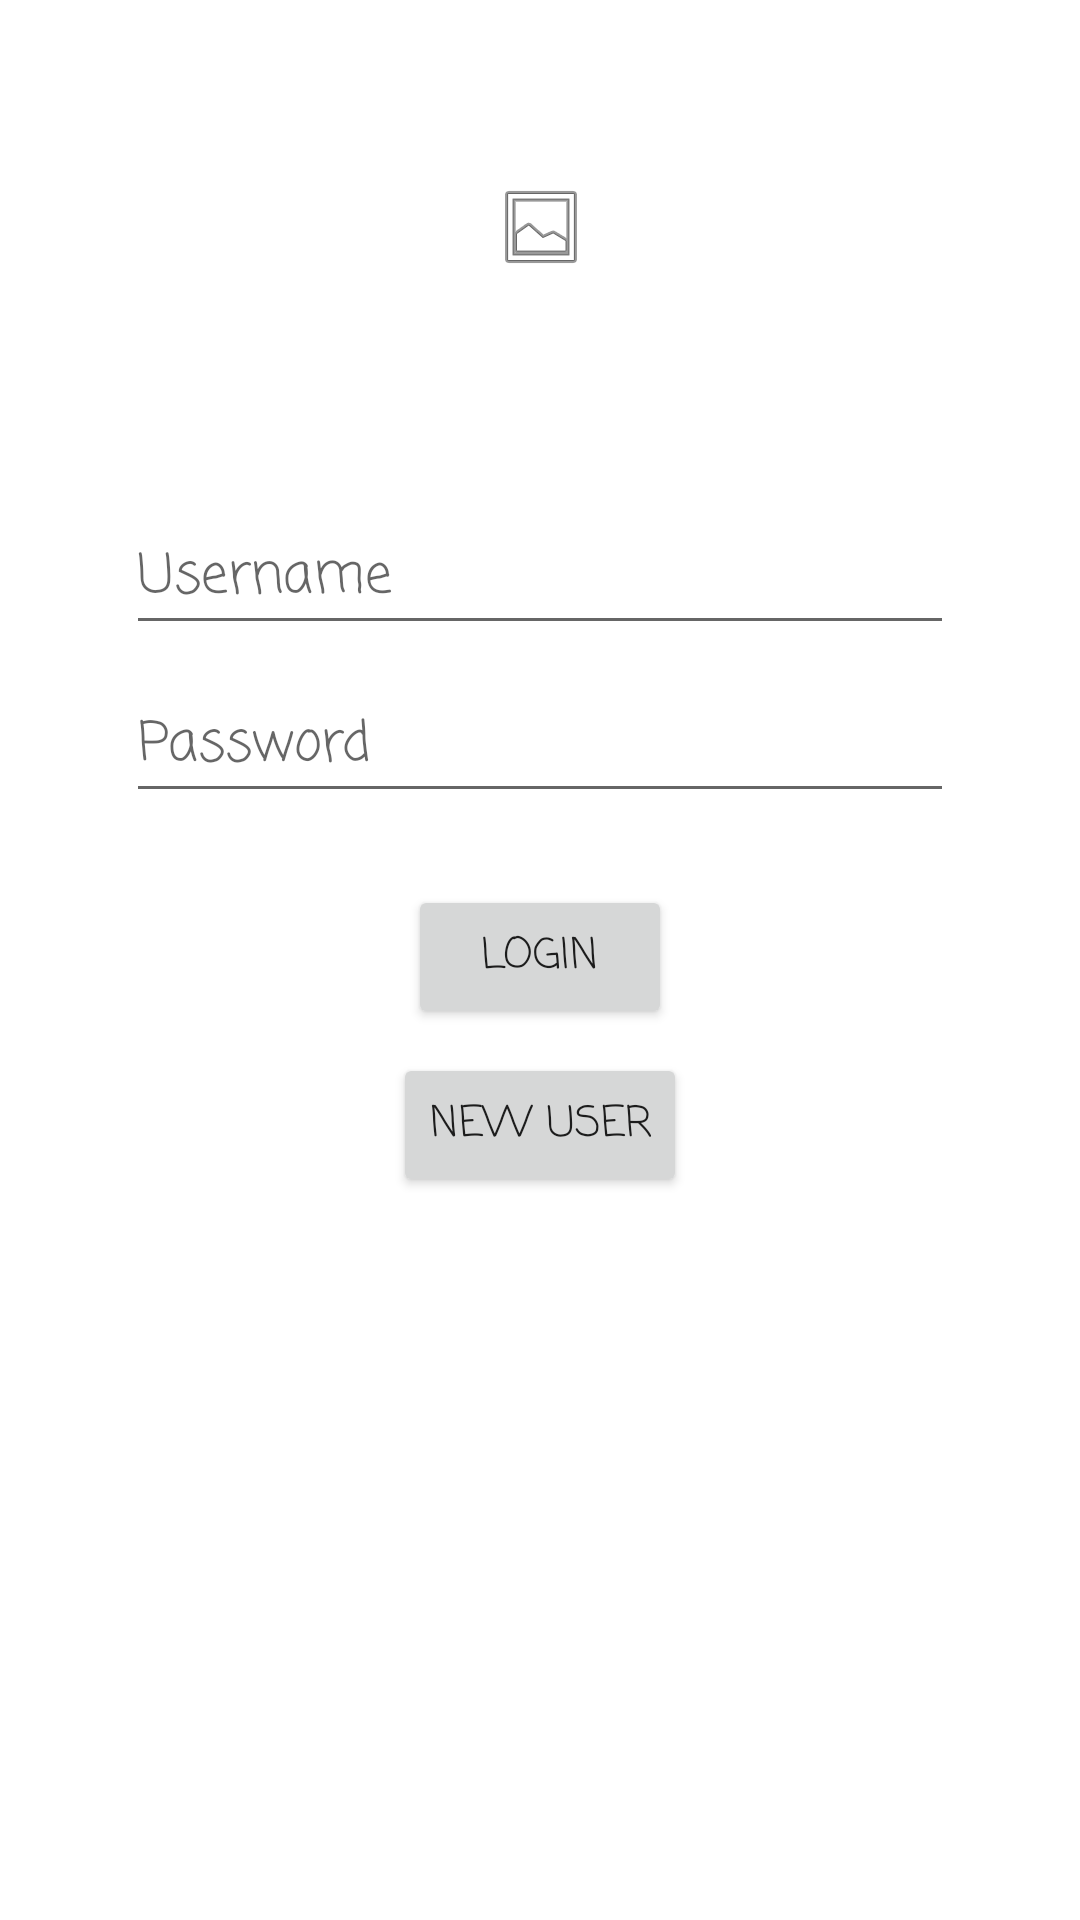

Layout XML and referenced resources for this Android screen:
<!-- AndroidManifest.xml: application theme Theme.BrendanClarke_Module3 -->
<!-- res/layout/activity_main.xml -->
<?xml version="1.0" encoding="utf-8"?>
<androidx.constraintlayout.widget.ConstraintLayout xmlns:android="http://schemas.android.com/apk/res/android"
    xmlns:app="http://schemas.android.com/apk/res-auto"
    xmlns:tools="http://schemas.android.com/tools"
    android:layout_width="match_parent"
    android:layout_height="match_parent"
    android:layout_margin="16dp"
    android:visibility="visible"
    tools:context=".MainActivity">

    <EditText
        android:id="@+id/etUsername"
        android:layout_width="276dp"
        android:layout_height="wrap_content"
        android:layout_marginTop="16dp"
        android:ems="10"
        android:fontFamily="casual"
        android:hint="Username"
        android:inputType="text|textEmailAddress"
        android:minHeight="48dp"
        app:layout_constraintEnd_toEndOf="parent"
        app:layout_constraintStart_toStartOf="parent"
        app:layout_constraintTop_toBottomOf="@+id/iv_main_logo" />

    <EditText
        android:id="@+id/etPassword"
        android:layout_width="276dp"
        android:layout_height="wrap_content"
        android:layout_marginTop="8dp"
        android:ems="10"
        android:fontFamily="casual"
        android:hint="Password"
        android:inputType="textPassword"
        android:minHeight="48dp"
        app:layout_constraintEnd_toEndOf="parent"
        app:layout_constraintStart_toStartOf="parent"
        app:layout_constraintTop_toBottomOf="@+id/etUsername" />

    <ImageView
        android:id="@+id/iv_main_logo"
        android:layout_width="153dp"
        android:layout_height="151dp"
        android:scaleType="center"
        app:layout_constraintBottom_toTopOf="@+id/etUsername"
        app:layout_constraintEnd_toEndOf="parent"
        app:layout_constraintStart_toStartOf="parent"
        app:layout_constraintTop_toTopOf="parent"
        app:layout_constraintVertical_chainStyle="packed"
        app:srcCompat="@android:drawable/ic_menu_gallery" />

    <Button
        android:id="@+id/buttonLogin"
        android:layout_width="wrap_content"
        android:layout_height="wrap_content"
        android:layout_marginTop="24dp"
        android:fontFamily="casual"
        android:text="Login"
        app:layout_constraintEnd_toEndOf="parent"
        app:layout_constraintStart_toStartOf="parent"
        app:layout_constraintTop_toBottomOf="@+id/etPassword" />

    <Button
        android:id="@+id/buttonCreate"
        android:layout_width="wrap_content"
        android:layout_height="wrap_content"
        android:layout_marginTop="8dp"
        android:fontFamily="casual"
        android:text="New User"
        app:layout_constraintEnd_toEndOf="parent"
        app:layout_constraintStart_toStartOf="parent"
        app:layout_constraintTop_toBottomOf="@+id/buttonLogin" />
</androidx.constraintlayout.widget.ConstraintLayout>
<!-- resources referenced by this layout -->
<resources>
  <style name="Theme.BrendanClarke_Module3" parent="Theme.MaterialComponents.DayNight.DarkActionBar">
          
          <item name="colorPrimary">@color/purple_500</item>
          <item name="colorPrimaryVariant">@color/purple_700</item>
          <item name="colorOnPrimary">@color/white</item>
          
          <item name="colorSecondary">@color/teal_200</item>
          <item name="colorSecondaryVariant">@color/teal_700</item>
          <item name="colorOnSecondary">@color/black</item>
          
          <item name="android:statusBarColor">?attr/colorPrimaryVariant</item>
          
      </style>
  <!-- not gathered from this repository: default colours our renderer supplied (Android Studio template values) -->
  <color name="purple_500">#FF6200EE</color>
  <color name="purple_700">#FF3700B3</color>
  <color name="teal_200">#FF03DAC5</color>
  <color name="teal_700">#FF018786</color>
  <color name="black">#FF000000</color>
  <color name="white">#FFFFFFFF</color>
</resources>
